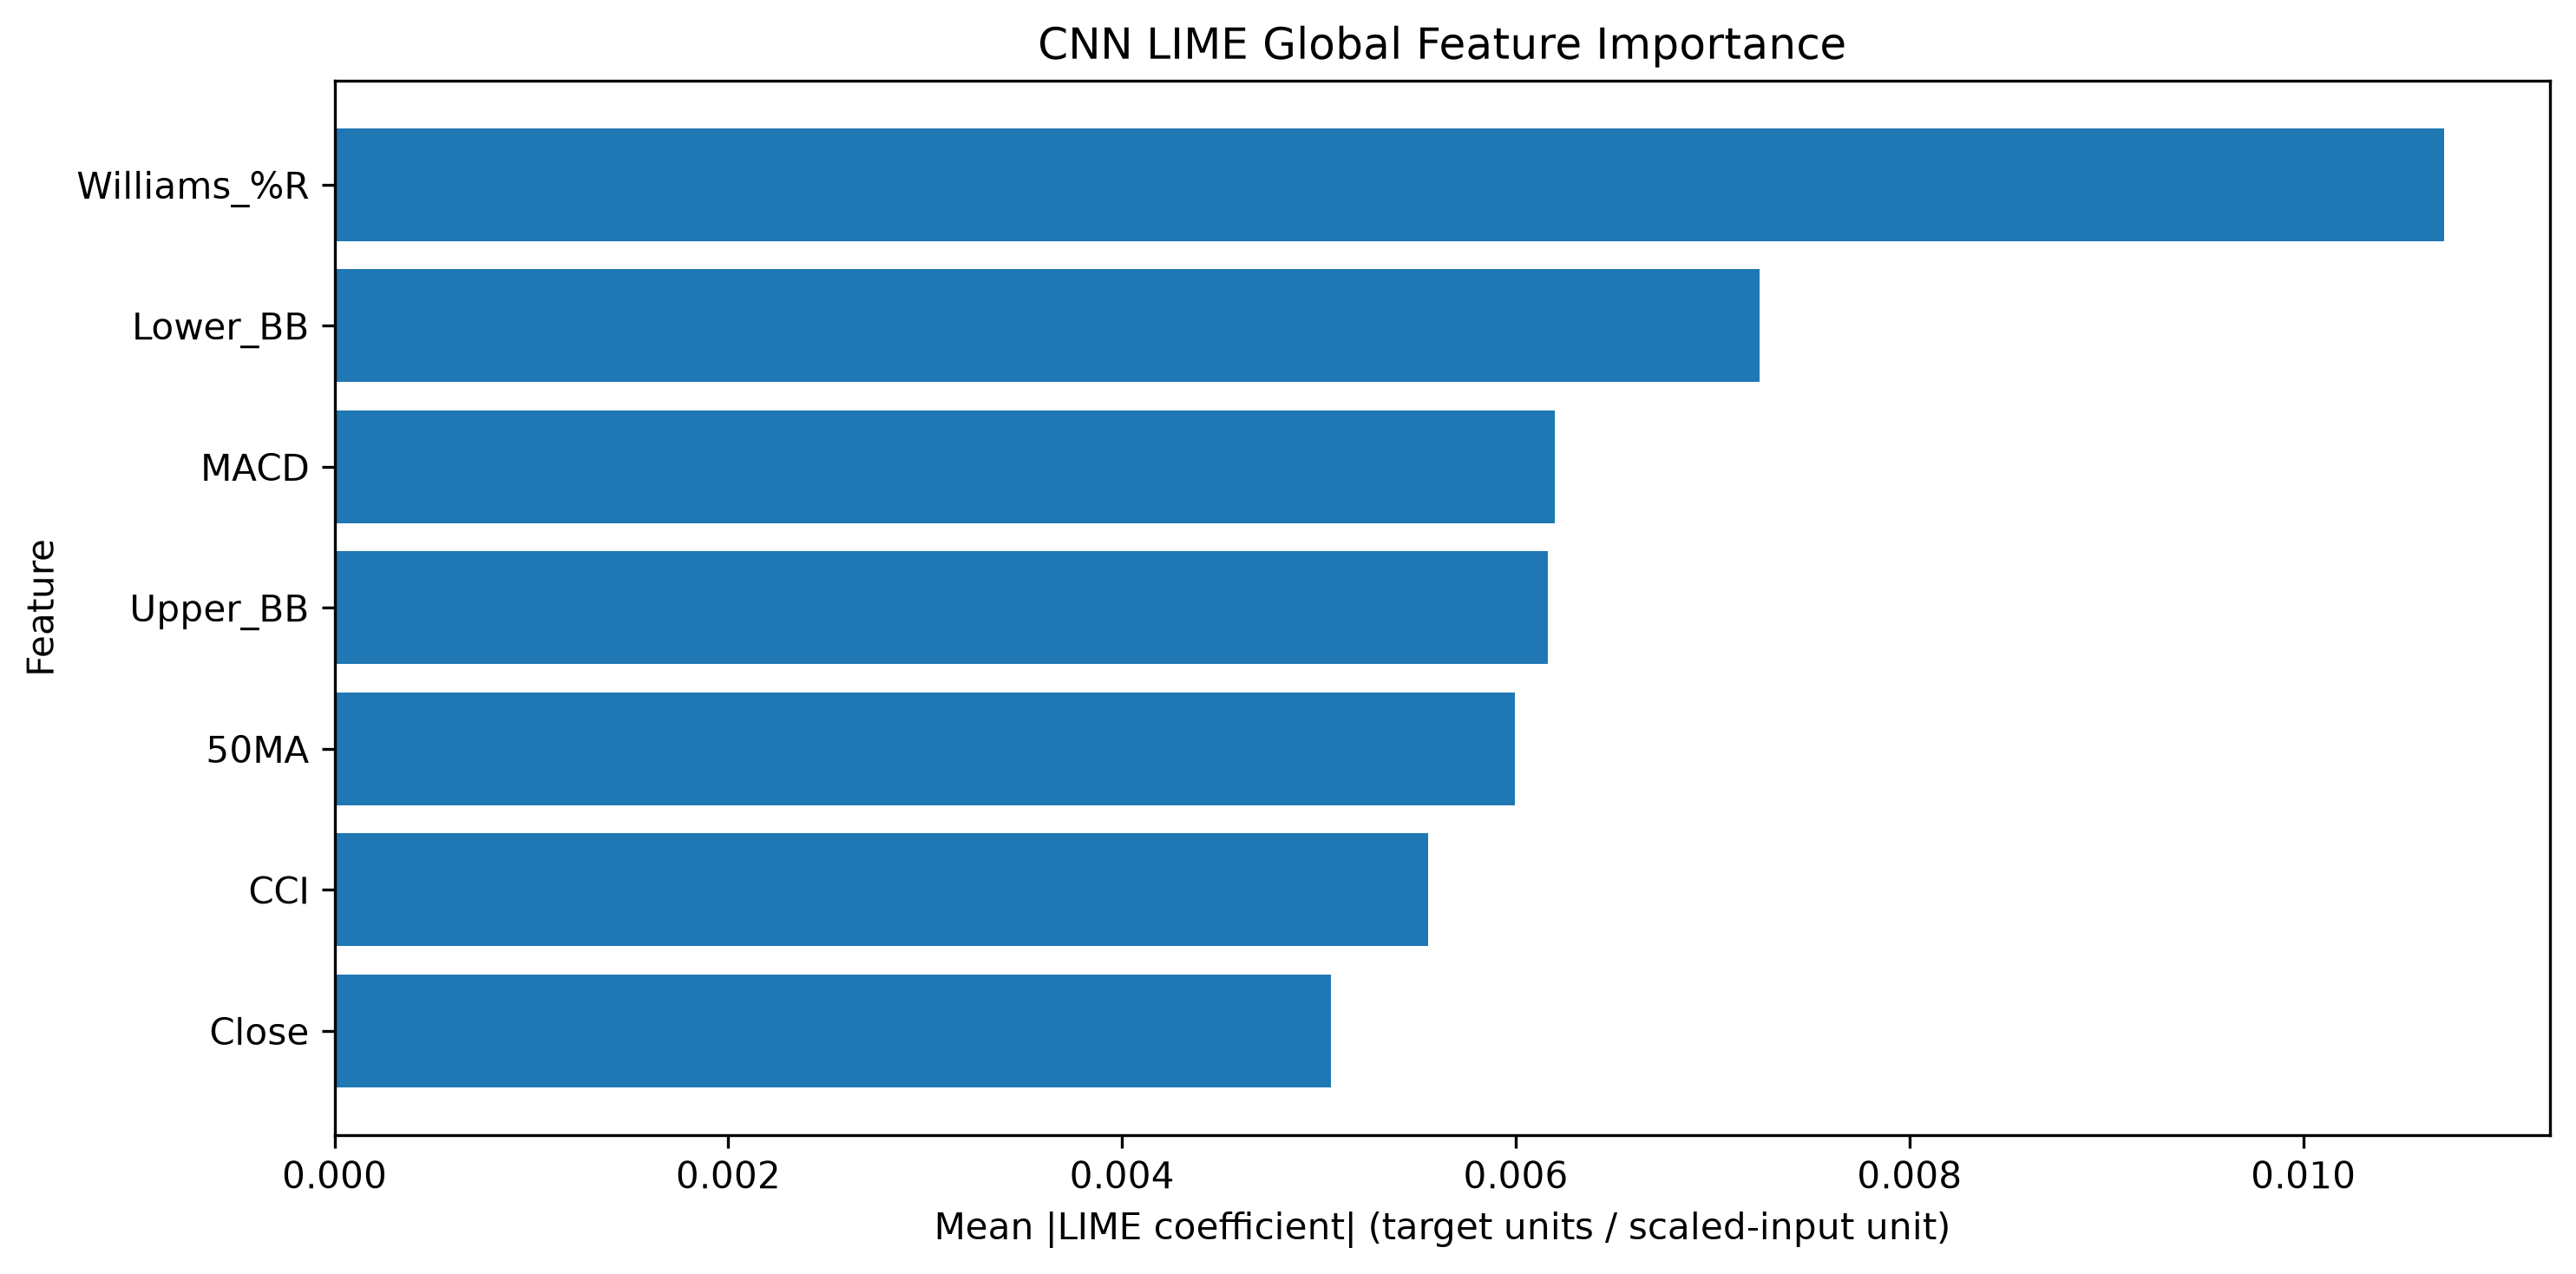

Data behind this chart, as committed beside it:
Feature, LIME Mean Abs Importance, LIME Mean Signed Weight, LIME Normalized Importance, LIME Rank
Williams_%R, 0.01072, 0.008141, 0.2284, 1
Lower_BB, 0.007239, 0.005377, 0.1543, 2
MACD, 0.006197, -0.004891, 0.1321, 3
Upper_BB, 0.006165, -0.0004626, 0.1314, 4
50MA, 0.005995, -8.37222008692848e-05, 0.1278, 5
CCI, 0.005553, -0.003208, 0.1183, 6
Close, 0.005062, 0.001524, 0.1079, 7
